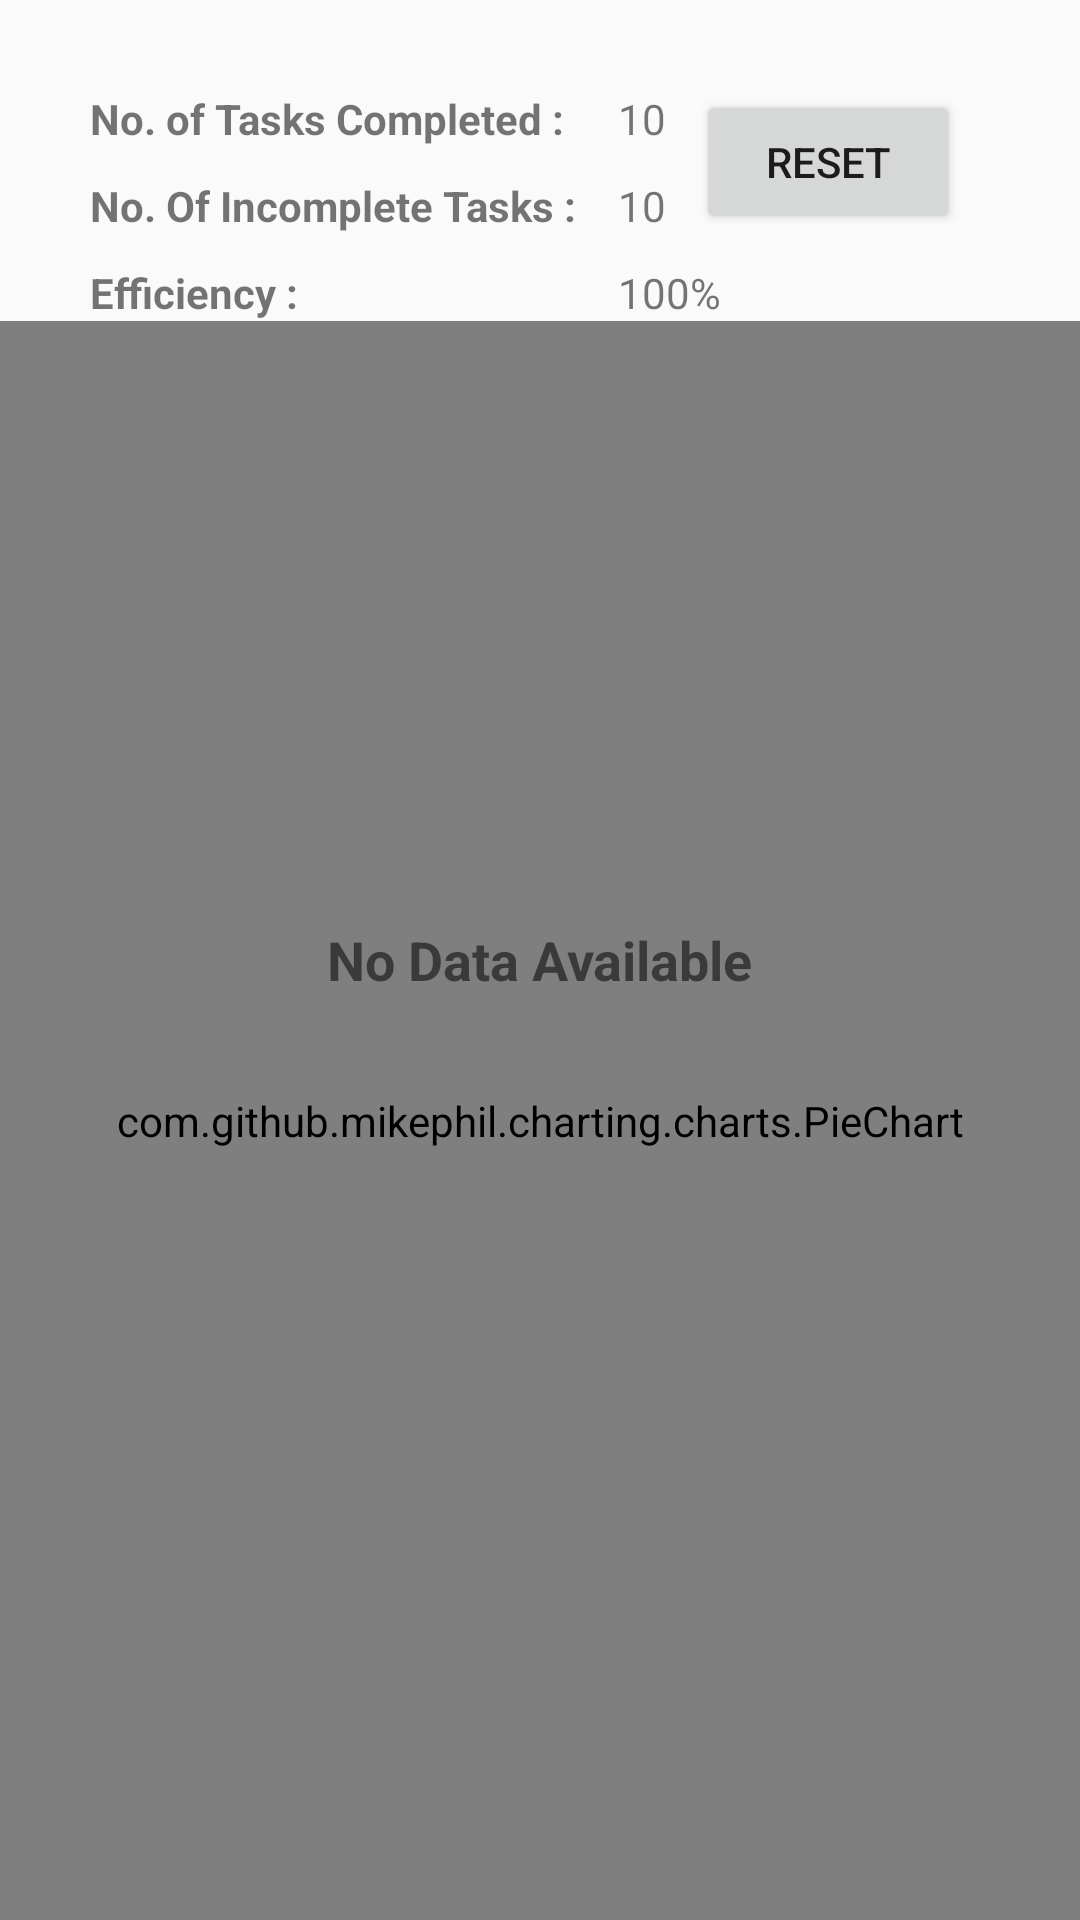

This screen was rendered from an Android layout file. Write that file and the resources it references.
<!-- AndroidManifest.xml: application theme AppTheme -->
<!-- res/layout/fragment_insight.xml -->
<RelativeLayout xmlns:android="http://schemas.android.com/apk/res/android"
    xmlns:tools="http://schemas.android.com/tools"
    android:layout_width="match_parent"
    android:layout_height="match_parent"
    tools:context="com.developers.mytodoapp.InsightFragment">

    <TextView
        android:id="@+id/tvLabelCTask"
        android:layout_width="wrap_content"
        android:layout_height="wrap_content"
        android:layout_alignParentLeft="true"
        android:layout_alignParentStart="true"
        android:layout_alignParentTop="true"
        android:layout_marginLeft="30dp"
        android:layout_marginStart="30dp"
        android:layout_marginTop="30dp"
        android:textStyle="bold"
        android:text="No. of Tasks Completed : " />

    <TextView
        android:id="@+id/tvLabelATask"
        android:layout_width="wrap_content"
        android:layout_height="wrap_content"
        android:layout_alignLeft="@+id/tvLabelCTask"
        android:layout_alignStart="@+id/tvLabelCTask"
        android:layout_below="@+id/tvLabelCTask"
        android:layout_marginTop="10dp"
        android:textStyle="bold"
        android:text="No. Of Incomplete Tasks :" />

    <TextView
        android:id="@+id/tvNoOfCompTask"
        android:layout_width="wrap_content"
        android:layout_height="wrap_content"
        android:layout_alignBaseline="@+id/tvLabelCTask"
        android:layout_alignBottom="@+id/tvLabelCTask"
        android:layout_marginLeft="14dp"
        android:layout_marginStart="14dp"
        android:layout_toEndOf="@+id/tvLabelATask"
        android:layout_toRightOf="@+id/tvLabelATask"
        android:text="10" />

    <TextView
        android:id="@+id/tvNoOfInCompTask"
        android:layout_width="wrap_content"
        android:layout_height="wrap_content"
        android:layout_alignEnd="@+id/tvNoOfCompTask"
        android:layout_alignRight="@+id/tvNoOfCompTask"
        android:layout_alignTop="@+id/tvLabelATask"
        android:text="10" />

    <TextView
        android:id="@+id/tvLabelEfficiency"
        android:layout_width="wrap_content"
        android:layout_height="wrap_content"
        android:layout_alignLeft="@+id/tvLabelATask"
        android:layout_alignStart="@+id/tvLabelATask"
        android:layout_below="@+id/tvLabelATask"
        android:layout_marginTop="10dp"
        android:textStyle="bold"
        android:text="Efficiency : " />

    <TextView
        android:id="@+id/tvEfficiency"
        android:layout_width="wrap_content"
        android:layout_height="wrap_content"
        android:layout_alignLeft="@+id/tvNoOfInCompTask"
        android:layout_alignStart="@+id/tvNoOfInCompTask"
        android:layout_alignTop="@+id/tvLabelEfficiency"
        android:text="100%" />

    <com.github.mikephil.charting.charts.PieChart
        android:id="@+id/pcEfficiency"
        android:layout_height="match_parent"
        android:layout_width="match_parent"
        android:layout_below="@+id/tvLabelEfficiency" />

    <Button
        android:id="@+id/btnReset"
        android:layout_width="wrap_content"
        android:layout_height="wrap_content"
        android:text="Reset"
        android:layout_alignTop="@+id/tvNoOfCompTask"
        android:layout_toRightOf="@+id/tvNoOfCompTask"
        android:layout_marginLeft="10dp"
         />

    <TextView
        android:id="@+id/tvNoData"
        android:layout_width="wrap_content"
        android:layout_height="wrap_content"
        android:layout_centerHorizontal="true"
        android:layout_centerVertical="true"
        android:text="No Data Available"
        android:textSize="18sp"
        android:textStyle="bold" />
</RelativeLayout>
<!-- resources referenced by this layout -->
<resources>
  <style name="AppTheme" parent="Theme.AppCompat.Light.DarkActionBar">
          
          <item name="colorPrimary">@color/colorPrimary</item>
          <item name="colorPrimaryDark">@color/colorPrimaryDark</item>
          <item name="colorAccent">@color/colorAccent</item>
      </style>
  <color name="colorPrimary">#525552</color>
  <color name="colorPrimaryDark">#292a29</color>
  <color name="colorAccent">#FF3333</color>
</resources>
